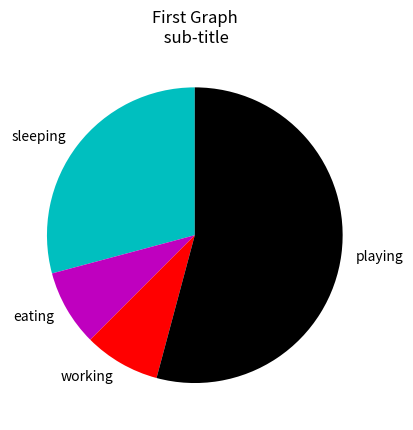

Write Python code to recreate this figure.
import matplotlib.pyplot as plt

days = [1,2,3,4,5]

sleeping = [7,8,6,11,7]
eating =   [2,3,4,3,2]
working =  [7,8,7,2,2]
playing =  [8,5,7,8,13]

slices = [7,2,2,13]
activities =['sleeping', 'eating','working','playing']
cols =['c','m','r','k']

plt.pie(slices, labels=activities, colors=cols, startangle=90)

#plt.xlabel('x')
#plt.ylabel('y')
plt.title('First Graph\n sub-title')
#plt.legend()
plt.show()
